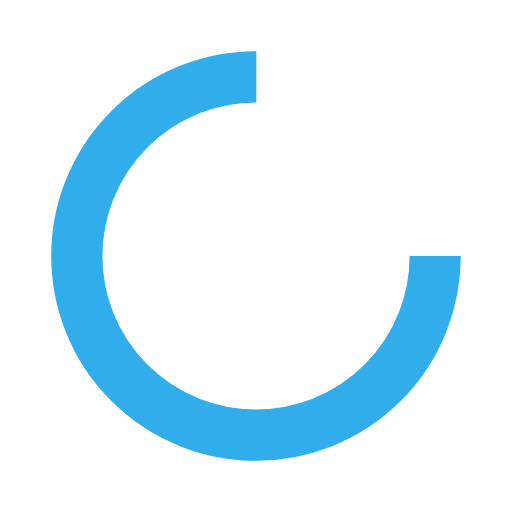
t = 0.00 s
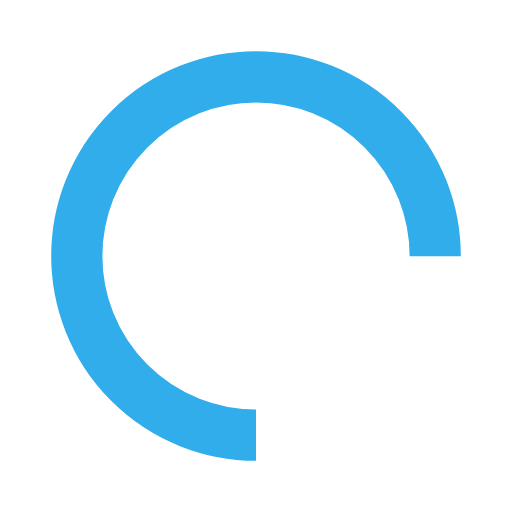
t = 0.25 s
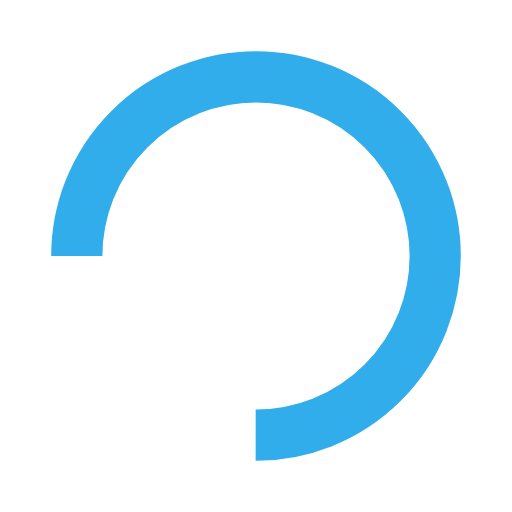
t = 0.50 s
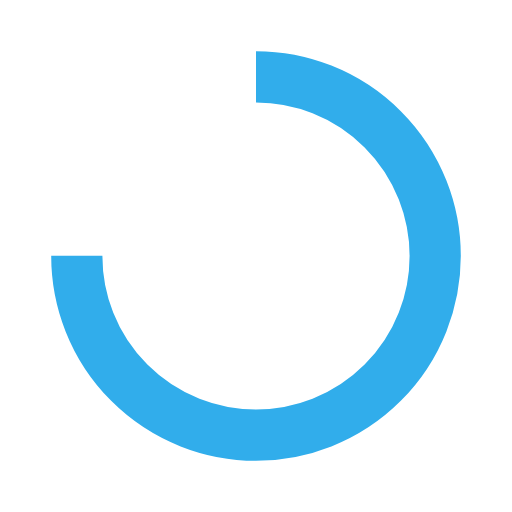
t = 0.75 s

The animated SVG that drew these frames (rendered in a browser with its animation timeline set to each time). Animation: 1 SMIL element (animateTransform=1); one cycle of 1.00 s, repeats indefinitely.

<?xml version="1.0" encoding="utf-8"?>
<svg xmlns="http://www.w3.org/2000/svg" xmlns:xlink="http://www.w3.org/1999/xlink" style="margin: auto; background: none; display: block; shape-rendering: auto;" width="200px" height="200px" viewBox="0 0 100 100" preserveAspectRatio="xMidYMid">
<circle cx="50" cy="50" fill="none" stroke="#31adeb" stroke-width="10" r="35" stroke-dasharray="164.93361431346415 56.97787143782138">
  <animateTransform attributeName="transform" type="rotate" repeatCount="indefinite" dur="1s" values="0 50 50;360 50 50" keyTimes="0;1"></animateTransform>
</circle>
<!-- [ldio] generated by https://loading.io/ --></svg>